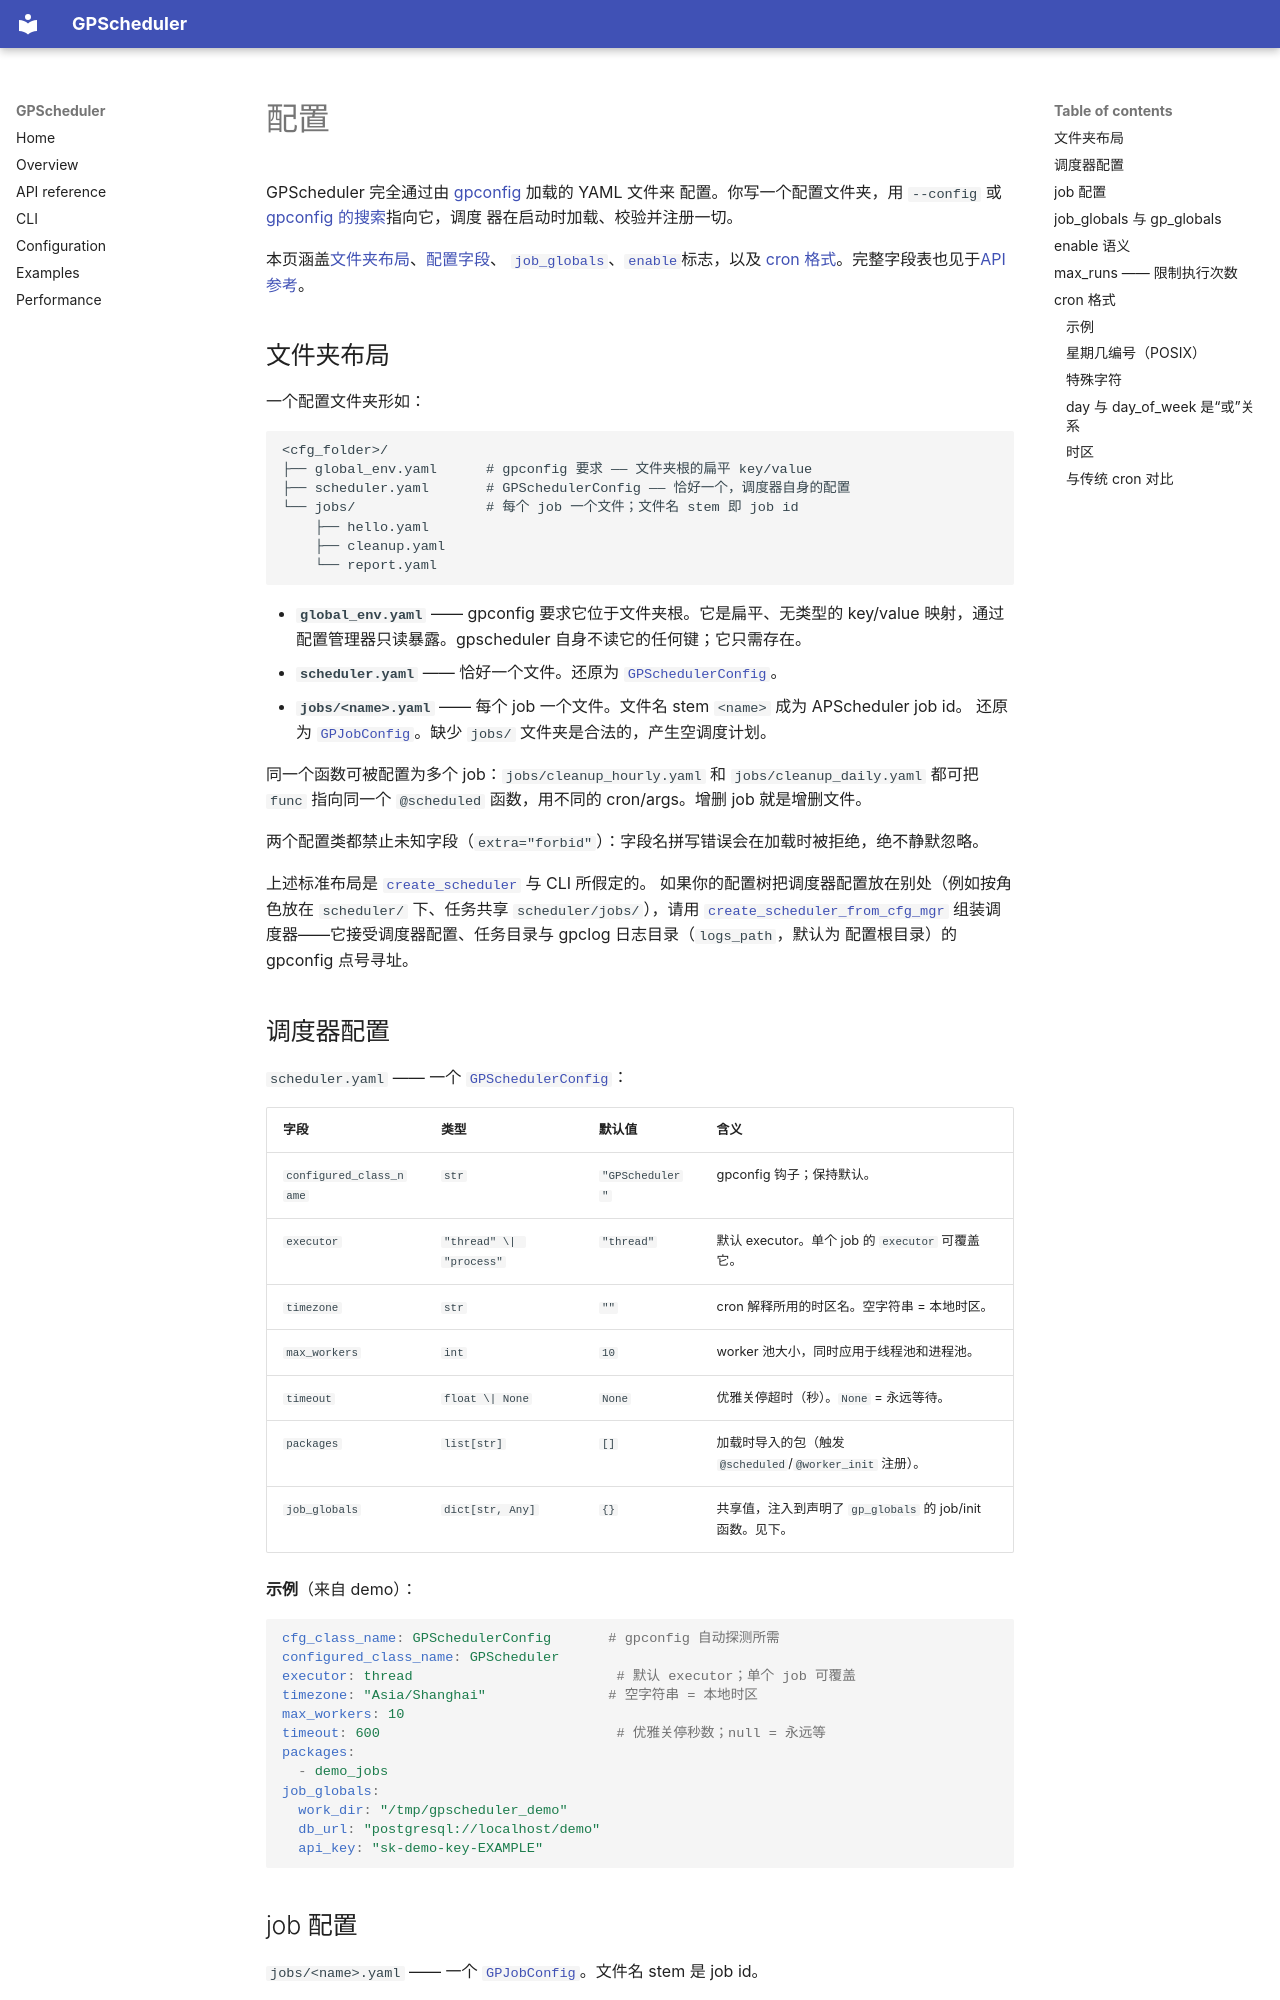

repository: LinnetCodes/gpscheduler · page: zh/configuration/index.html · generator: mkdocs

# 配置

GPScheduler 完全通过由 [gpconfig](https://github.com/LinnetCodes/gpconfig) 加载的 YAML 文件来
配置。你写一个配置文件夹，用 `--config` 或 [gpconfig 的搜索](cli.md#配置如何定位)指向它，调度
器在启动时加载、校验并注册一切。

本页涵盖[文件夹布局](#文件夹布局)、[配置字段](#调度器配置)、
[`job_globals`](#job_globals-与-gp_globals)、[`enable`](#enable-语义)标志，以及
[cron 格式](#cron-格式)。完整字段表也见于[API 参考](api.md#gpschedulerconfig)。

## 文件夹布局

一个配置文件夹形如：

```
<cfg_folder>/
├── global_env.yaml      # gpconfig 要求 —— 文件夹根的扁平 key/value
├── scheduler.yaml       # GPSchedulerConfig —— 恰好一个，调度器自身的配置
└── jobs/                # 每个 job 一个文件；文件名 stem 即 job id
    ├── hello.yaml
    ├── cleanup.yaml
    └── report.yaml
```

- **`global_env.yaml`** —— gpconfig 要求它位于文件夹根。它是扁平、无类型的 key/value 映射，通过
  配置管理器只读暴露。gpscheduler 自身不读它的任何键；它只需存在。
- **`scheduler.yaml`** —— 恰好一个文件。还原为
  [`GPSchedulerConfig`](#调度器配置)。
- **`jobs/<name>.yaml`** —— 每个 job 一个文件。文件名 stem `<name>` 成为 APScheduler job id。
  还原为 [`GPJobConfig`](#job-配置)。缺少 `jobs/` 文件夹是合法的，产生空调度计划。

同一个函数可被配置为多个 job：`jobs/cleanup_hourly.yaml` 和 `jobs/cleanup_daily.yaml` 都可把
`func` 指向同一个 `@scheduled` 函数，用不同的 cron/args。增删 job 就是增删文件。

两个配置类都禁止未知字段（`extra="forbid"`）：字段名拼写错误会在加载时被拒绝，绝不静默忽略。

上述标准布局是 [`create_scheduler`](api.md#create_scheduler) 与 CLI 所假定的。
如果你的配置树把调度器配置放在别处（例如按角色放在 `scheduler/` 下、任务共享
`scheduler/jobs/`），请用
[`create_scheduler_from_cfg_mgr`](api.md#create_scheduler_from_cfg_mgr)
组装调度器——它接受调度器配置、任务目录与 gpclog 日志目录（`logs_path`，默认为
配置根目录）的 gpconfig 点号寻址。
